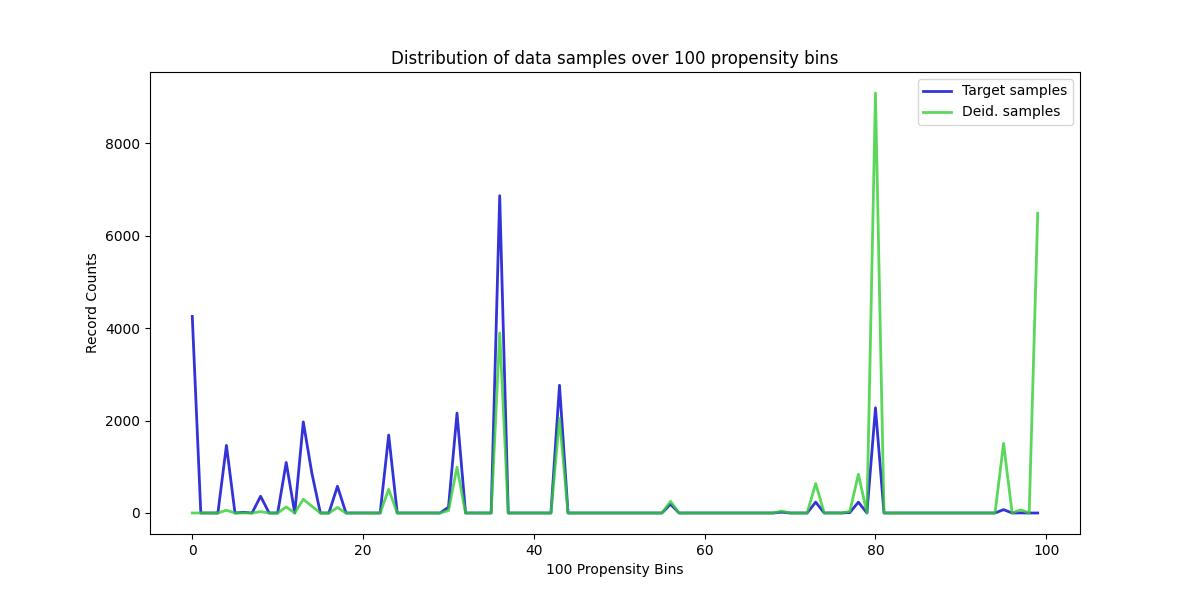

The table this chart was drawn from, first rows:
, Target samples, Deid. samples
0, 4255, 0
1, 0, 0
2, 0, 0
3, 0, 0
4, 1464, 60
5, 0, 0
6, 15, 1
7, 0, 0
8, 363, 30
9, 0, 0
10, 0, 0
11, 1094, 132
12, 0, 0
13, 1972, 297
14, 865, 146
15, 0, 0
16, 0, 0
17, 578, 119
18, 0, 0
19, 0, 0
20, 0, 0
21, 0, 0
22, 0, 0
23, 1687, 515
24, 0, 0
25, 0, 0
26, 0, 0
27, 0, 0
28, 0, 0
29, 0, 0
30, 123, 52
31, 2162, 992
32, 0, 0
33, 0, 0
34, 0, 0
35, 0, 0
36, 6868, 3898
37, 0, 0
38, 0, 0
39, 0, 0
40, 0, 0
41, 0, 0
42, 0, 0
43, 2765, 2048
44, 0, 0
45, 0, 0
46, 0, 0
47, 0, 0
48, 0, 0
49, 0, 0
50, 0, 0
51, 0, 0
52, 0, 0
53, 0, 0
54, 0, 0
55, 0, 0
56, 190, 251
57, 0, 0
58, 0, 0
59, 0, 0
... 40 more rows
